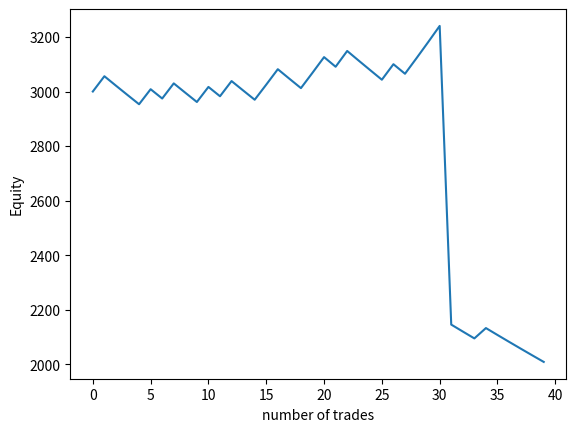

Write the Python code that produced this figure.
import numpy as np
import matplotlib.pyplot as plt

# Define the parameters
initial_equity = 3000  # initial equity amount of the options trader
loss_pct = 0.01  # the percentage loss when a trade is not successful
win_pct = 0.02  # the percentage gain when a trade is successful
win_rate = 0.5  # the win rate of the trader's trades
n_simulations = 40  # number of trades to be simulated
sudden_error = 0.33  # the sudden loss rate for every 75 trades


# Define the simulation function to calculate the equity curve of the options trader
def simulate_equity_curve(initial_equity, loss_pct, win_pct, win_rate, n_simulations, sudden_error):
    # Initialize an array to store the equity value at each trade
    equity = np.zeros((n_simulations,))
    # Set the initial equity value
    equity[0] = initial_equity
    # Set the initial value for the equity counter
    equity_counter = initial_equity
    # Set the fixed value for commissions
    commissions = -4

    # Loop through the number of trades to be simulated
    for i in range(1, n_simulations):
        # Check if the trade was successful
        win = np.random.binomial(1, win_rate, 1)
        if win:
            # If the trade was successful, calculate the daily return
            daily_return = equity_counter * win_pct
            # Add the daily return and commissions to the equity counter
            equity_counter += daily_return
            equity_counter += commissions
        else:
            # If the trade was not successful, calculate the daily loss
            daily_return = -equity_counter * loss_pct
            # Add the daily loss and commissions to the equity counter
            equity_counter += daily_return
            equity_counter += commissions

        # Store the equity counter value in the equity array
        equity[i] = equity_counter

        # Introduce the sudden loss of 5% or any desired %, with any desired frequency
        if i % 30 == 0:
            # Calculate the sudden loss
            sudden_loss = -equity_counter * sudden_error
            # Add the sudden loss to the equity counter
            equity_counter += sudden_loss
            print("|||||||||||||||||||||||||||||||||||||||||||||Sudden Loss of ", "{:.2f}".format(sudden_loss), " at trade ", i)

        print("||Daily PnL:", "{:.2f}".format(daily_return), "||   Equity:", "{:.2f}".format(equity_counter))
    # Return the final equity array
    return equity

# Run the simulation by calling the simulate_equity_curve function
equity = simulate_equity_curve(initial_equity, loss_pct, win_pct, win_rate, n_simulations, sudden_error)

# Plot the results using matplotlib
plt.plot(equity)
plt.xlabel("number of trades")
plt.ylabel("Equity")
plt.show()
